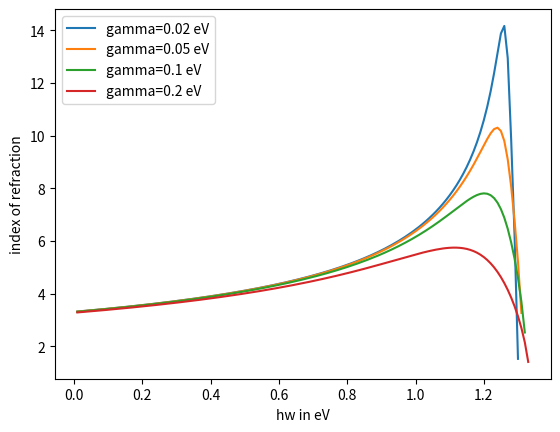

This figure's Python source:
from scipy.integrate import quad
#from scipy.special import 
from numpy import inf,pi,sqrt
import matplotlib.pyplot as plt
def integrand(x,y,gamma):
    return (x+1.27-y)/(x**0.5*((x+1.27-y)**2+gamma**2))
result1,result2,result3,result4=[],[],[],[]
z=[]
ecut=0.2 #eV
gamma1=0.02
gamma2=0.05
gamma3=0.1
gamma4=0.2
def refraction(x):
    return sqrt(1+4*pi*x)
    
for i in range (1,400):
    result1.append(refraction(quad(integrand,0,ecut,args=(i/100.0,gamma1))[0]*1.18))
    result2.append(refraction(quad(integrand,0,ecut,args=(i/100.0,gamma2))[0]*1.18))
    result3.append(refraction(quad(integrand,0,ecut,args=(i/100.0,gamma3))[0]*1.18))
    result4.append(refraction(quad(integrand,0,ecut,args=(i/100.0,gamma4))[0]*1.18))
    z.append(i/100.0)
#print result1[126],z[126]
plt.plot(z,result1,label='gamma=0.02 eV')
plt.plot(z,result2,label='gamma=0.05 eV')
plt.plot(z,result3,label ='gamma=0.1 eV')
plt.plot(z,result4,label='gamma=0.2 eV')
plt.xlabel('hw in eV')
plt.ylabel('index of refraction')
plt.legend()
plt.show()
